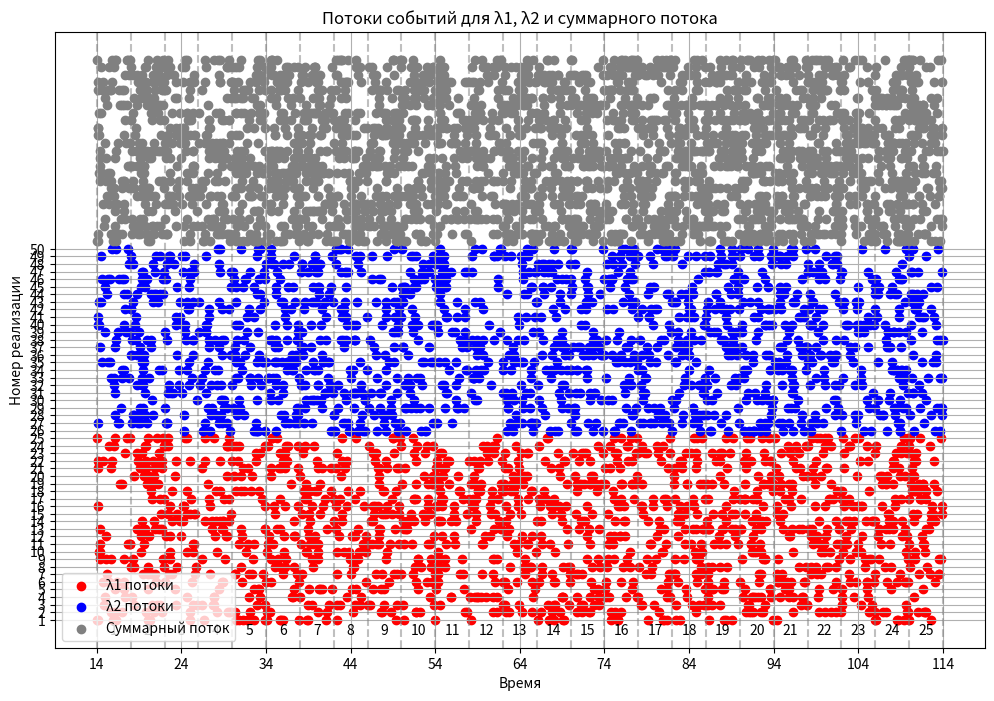
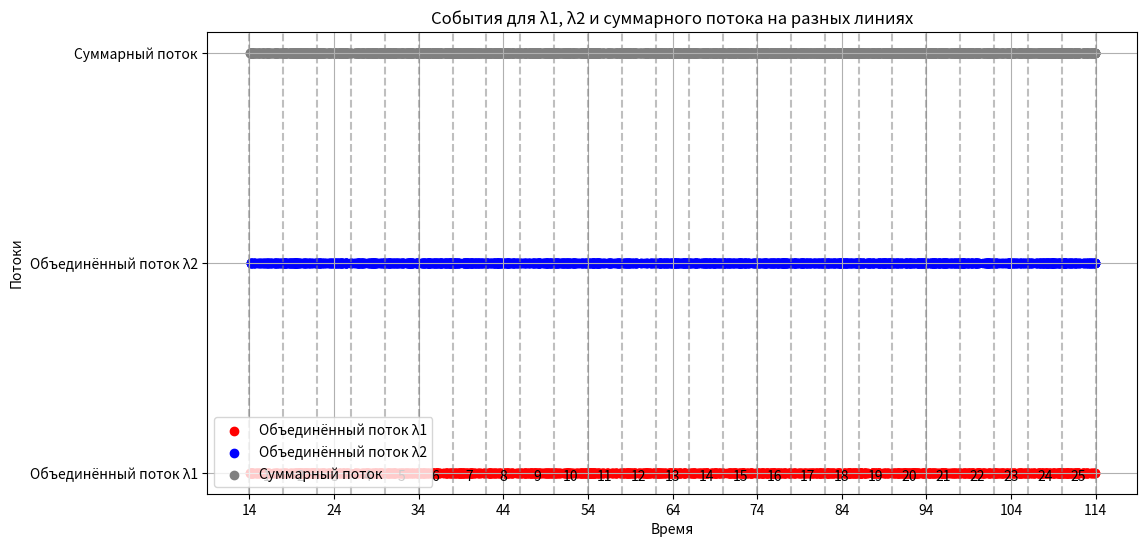

These charts were generated, in order, by the following Python code:
import numpy as np
import matplotlib.pyplot as plt
from scipy.stats import chisquare, chi2
import pandas as pd

# Параметры
N = 14
T1 = N
T2 = N + 100
lambda1 = (N + 8) / (N + 24)
lambda2 = (N + 9) / (N + 25)
lambda_total = lambda1 + lambda2  # Суммарная интенсивность
num_realizations = 50  # Число реализаций (по 25 для каждого потока)
num_intervals = 25
delta_t = (T2 - T1) / num_intervals
alpha = 0.05  # Уровень значимости
num_errors = 0  # Счётчик ошибок

# Генерация потока событий
def generate_poisson_stream(lam, T1, T2):
    event_times = []
    current_time = T1
    while current_time < T2:
        inter_arrival_time = np.random.exponential(1 / lam)
        current_time += inter_arrival_time
        if current_time < T2:
            event_times.append(current_time)
    return np.array(event_times)

# Генерация потоков для λ1 и λ2
streams_lambda1 = [generate_poisson_stream(lambda1, T1, T2) for _ in range(25)]
streams_lambda2 = [generate_poisson_stream(lambda2, T1, T2) for _ in range(25)]

# Объединение потоков
combined_streams = [np.concatenate((streams_lambda1[i], streams_lambda2[i])) for i in range(25)]

# Графическая интерпретация - первое окно с потоками λ1 и λ2
plt.figure(figsize=(12, 8))

# Вывод потоков для λ1
for i in range(25):
    plt.scatter(streams_lambda1[i], [i + 1] * len(streams_lambda1[i]), color='red', marker='o',
                label='λ1 потоки' if i == 0 else "")

# Вывод потоков для λ2
for i in range(25):
    plt.scatter(streams_lambda2[i], [25 + i + 1] * len(streams_lambda2[i]), color='blue', marker='o',
                label='λ2 потоки' if i == 0 else "")

# Вывод суммарных потоков
for i in range(25):
    plt.scatter(combined_streams[i], [50 + i + 1] * len(combined_streams[i]), color='gray', marker='o',
                label='Суммарный поток' if i == 0 else "")

plt.title('Потоки событий для λ1, λ2 и суммарного потока')
plt.xlabel('Время')
plt.ylabel('Номер реализации')
plt.xticks(np.arange(T1, T2 + 1, 10))
plt.yticks(np.arange(1, num_realizations + 1, 1))
plt.grid()

# Вертикальные линии для интервалов
for i in range(num_intervals + 1):
    plt.axvline(x=T1 + i * delta_t, color='gray', linestyle='--', alpha=0.5)

# Подпись интервалов
for i in range(1, num_intervals + 1):
    plt.text(T1 + (i - 0.5) * delta_t, -1, str(i), horizontalalignment='center')

plt.legend()
plt.show()

# Объединяем события из всех потоков
all_combined_events = np.concatenate(combined_streams)

# Создание второго окна для отображения всех событий на разных горизонтальных линиях
plt.figure(figsize=(12, 6))

# Объединяем события для λ1
all_lambda1_events = np.concatenate(streams_lambda1)
plt.scatter(all_lambda1_events, [1] * len(all_lambda1_events), color='red', marker='o', label='Объединённый поток λ1')

# Объединяем события для λ2
all_lambda2_events = np.concatenate(streams_lambda2)
plt.scatter(all_lambda2_events, [2] * len(all_lambda2_events), color='blue', marker='o', label='Объединённый поток λ2')

# Теперь используем all_combined_events
plt.scatter(all_combined_events, [3] * len(all_combined_events), color='grey', marker='o', label='Суммарный поток')

plt.title('События для λ1, λ2 и суммарного потока на разных линиях')
plt.xlabel('Время')
plt.ylabel('Потоки')
plt.xticks(np.arange(T1, T2 + 1, 10))
plt.yticks([1, 2, 3], ['Объединённый поток λ1', 'Объединённый поток λ2', 'Суммарный поток'])
plt.grid()

# Вертикальные линии для интервалов
for i in range(num_intervals + 1):
    plt.axvline(x=T1 + i * delta_t, color='gray', linestyle='--', alpha=0.5)

 # Подпись интервалов
for i in range(1, num_intervals + 1):
    plt.text(T1 + (i - 0.5) * delta_t, 0.95, str(i), horizontalalignment='center', verticalalignment='bottom', fontsize=10)


plt.legend()
plt.show()

# Проверка гипотезы о распределении
total_stream = np.concatenate(combined_streams)
observed_counts, _ = np.histogram(total_stream, bins=np.arange(T1, T2 + delta_t, delta_t))

# Ожидаемые частоты
total_events = sum(len(stream) for stream in combined_streams)  # Общее количество событий
expected_counts = np.full(num_intervals, total_events / num_intervals)

# Отладочные выводы
print("Наблюдаемые частоты:", observed_counts)
print("Ожидаемые частоты:", expected_counts)

# Проверка суммы частот
observed_sum = np.sum(observed_counts)
expected_sum = np.sum(expected_counts)

print(f"Сумма наблюдаемых частот: {observed_sum}")
print(f"Сумма ожидаемых частот: {expected_sum}")

# Критерий хи-квадрат
try:
    chi2_stat, p_value = chisquare(observed_counts, f_exp=expected_counts)
    print(f'Хи-квадрат практич. χ²: {chi2_stat}, p-value: {p_value}')

    # Проверка гипотезы о «пуассоновости»
    df = num_intervals - 1  # Степени свободы
    critical_value = chi2.ppf(1 - alpha, df)

    print(f"Хи-квадрат критич. χ²: {critical_value}")

    if p_value < alpha:
        print("Гипотезу о «пуассоновости» потока отвергаем.")
        num_errors += 1  # Увеличиваем счётчик ошибок
    else:
        print("Гипотезу о «пуассоновости» потока не отвергаем.")
except ValueError as e:
    print("Ошибка при вычислении критерия хи-квадрат:", e)

# Выборочная интенсивность
empirical_lambda_total = np.mean([len(stream) / (T2 - T1) for stream in combined_streams])
print(f'Выборочная интенсивность для суммарного потока: {empirical_lambda_total}')
print(f'Теоретическая интенсивность для суммарного потока: {lambda_total}')

# Сравнение ошибок
error_rate = (num_errors / num_realizations) * 100
print(f'Количество ошибок: {num_errors}')
print(f'Процент ошибок: {error_rate:.2f}%')

if error_rate < alpha * 100:
    print(f"Процент ошибок ({error_rate:.2f}%) меньше уровня значимости ({alpha * 100:.2f}%).")
else:
    print(f"Процент ошибок ({error_rate:.2f}%) больше уровня значимости ({alpha * 100:.2f}%).")

